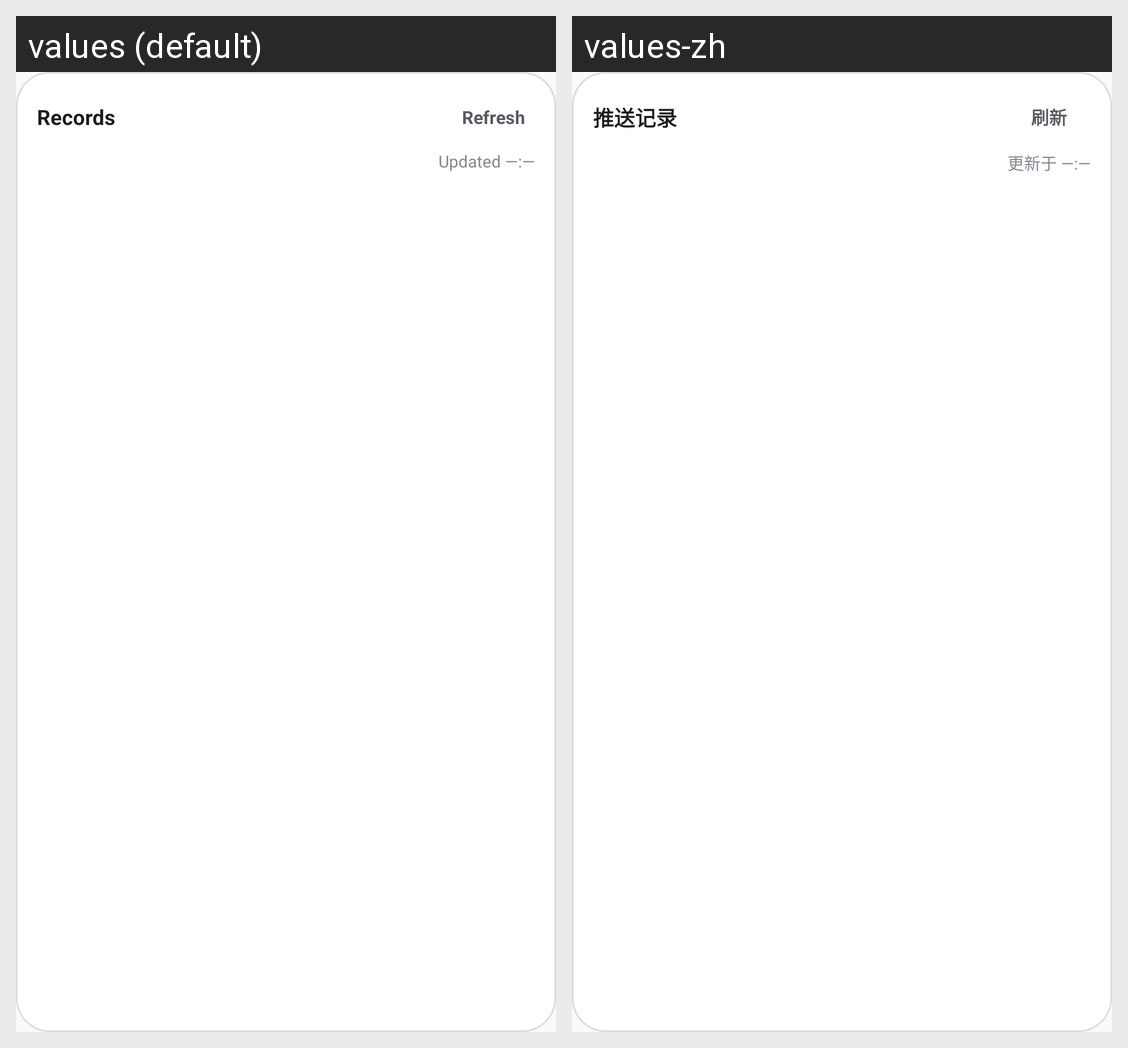

This grid shows one Android layout under two languages. Give, for every string resource on the screen, its name, the default text and each shown locale's text.
Android screen res/layout/mipush_widget_recent_events.xml rendered under 2 locales, left to right: values (default), values-zh. Device: Nexus 5 (rendered at 1080×1920; each locale shown at half size, 540×960, under a caption strip naming it); theme AppTheme.
Strings drawn on this screen, with the default value and each locale's value (text and hints the layout hard-codes, and strings that could not be matched under every locale, appear in the picture but are not listed):

widget_recent_events_title
  values: Records
  values-zh: 推送记录

widget_action_refresh
  values: Refresh
  values-zh: 刷新

widget_updated_placeholder
  values: Updated —:—
  values-zh: 更新于 —:—
